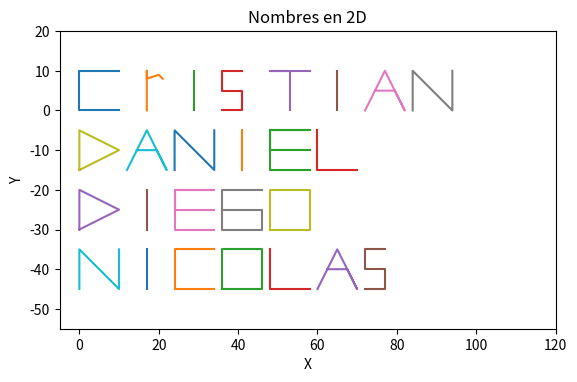

Here is the Python script that generated this plot:
import matplotlib.pyplot as plt
import numpy as np

# Arreglos con las coordenadas para cada letra (diccionario)
dictionary = {
    "c": np.array([[10, 0 ], [0, 0 ], [ 0, 10], [10, 10]]),
    "r": np.array([[ 5, 0 ], [5, 10], [ 5, 8 ], [ 8,  9], [ 9,  8]]),
    "i": np.array([[ 5, 0 ], [5, 10]]),
    "s": np.array([[ 0, 0 ], [5, 0 ], [ 5, 5], [ 0, 5], [ 0, 10], [ 5, 10]]),
    "t": np.array([[ 5, 0 ], [5, 10], [ 0, 10],[10, 10]]),
    "h": np.array([[ 5, 0 ], [5, 10], [ 5, 5], [10, 5], [10, 0], [10, 10], [10, 5]]),
    "I": np.array([[ 5, 0 ], [5, 10]]),
    "a": np.array([[ 0, 0 ], [5, 10], [10, 0], [7.5, 5], [2.5, 5]]),
    "n": np.array([[ 0, 0 ], [0, 10], [10, 0], [10, 10]]),
    "e": np.array([[10, 0 ], [0, 0 ], [ 0, 10], [10, 10],[0, 10],[0, 5],[10, 5]]),
    "l": np.array([[10, 0 ], [0, 0 ], [ 0, 10]]),
    "u": np.array([[ 0, 10], [0, 0 ], [10,  0], [10,  10]]),
    "d": np.array([[ 0, 0 ], [0, 10], [10,  5], [ 0,   0]]),
    "g": np.array([[10, 10], [0, 10], [ 0,  0], [10,   0], [10, 5], [0, 5]]),
    "o": np.array([[ 0,  0], [0, 10], [10, 10], [10,   0], [ 0, 0 ]]),
}

# Lista de nombres con sus posiciones iniciales (tupla)
nombres = [
    ("cristian", 0, 0),
    ("daniel", 0, -15),
    ("diego", 0, -30),
    ("nicolas", 0, -45)
]
#(Creo figura "fig" y conjunto de ejes "ax")
fig, ax = plt.subplots() 

# Función para dibujar una letra en una posición específica
def dibujar_letra(ax, letra, x, y):
    coords = dictionary[letra]
    ax.plot(coords[:, 0] + x, coords[:, 1] + y)

# Espaciado entre letras 
espaciado_letras = 12  

# Iterar sobre los nombres y dibujarlos
for nombre, x_offset, y_offset in nombres:
    x_pos = x_offset
    for letra in nombre:
        dibujar_letra(ax, letra, x_pos, y_offset)
        x_pos += espaciado_letras  # Espaciado entre letras

ax.set_xlim([-5, 120])
ax.set_ylim([-55, 20])
ax.set_aspect("equal")
ax.set_xlabel("X")
ax.set_ylabel("Y")
ax.set_title("Nombres en 2D")
plt.show()
